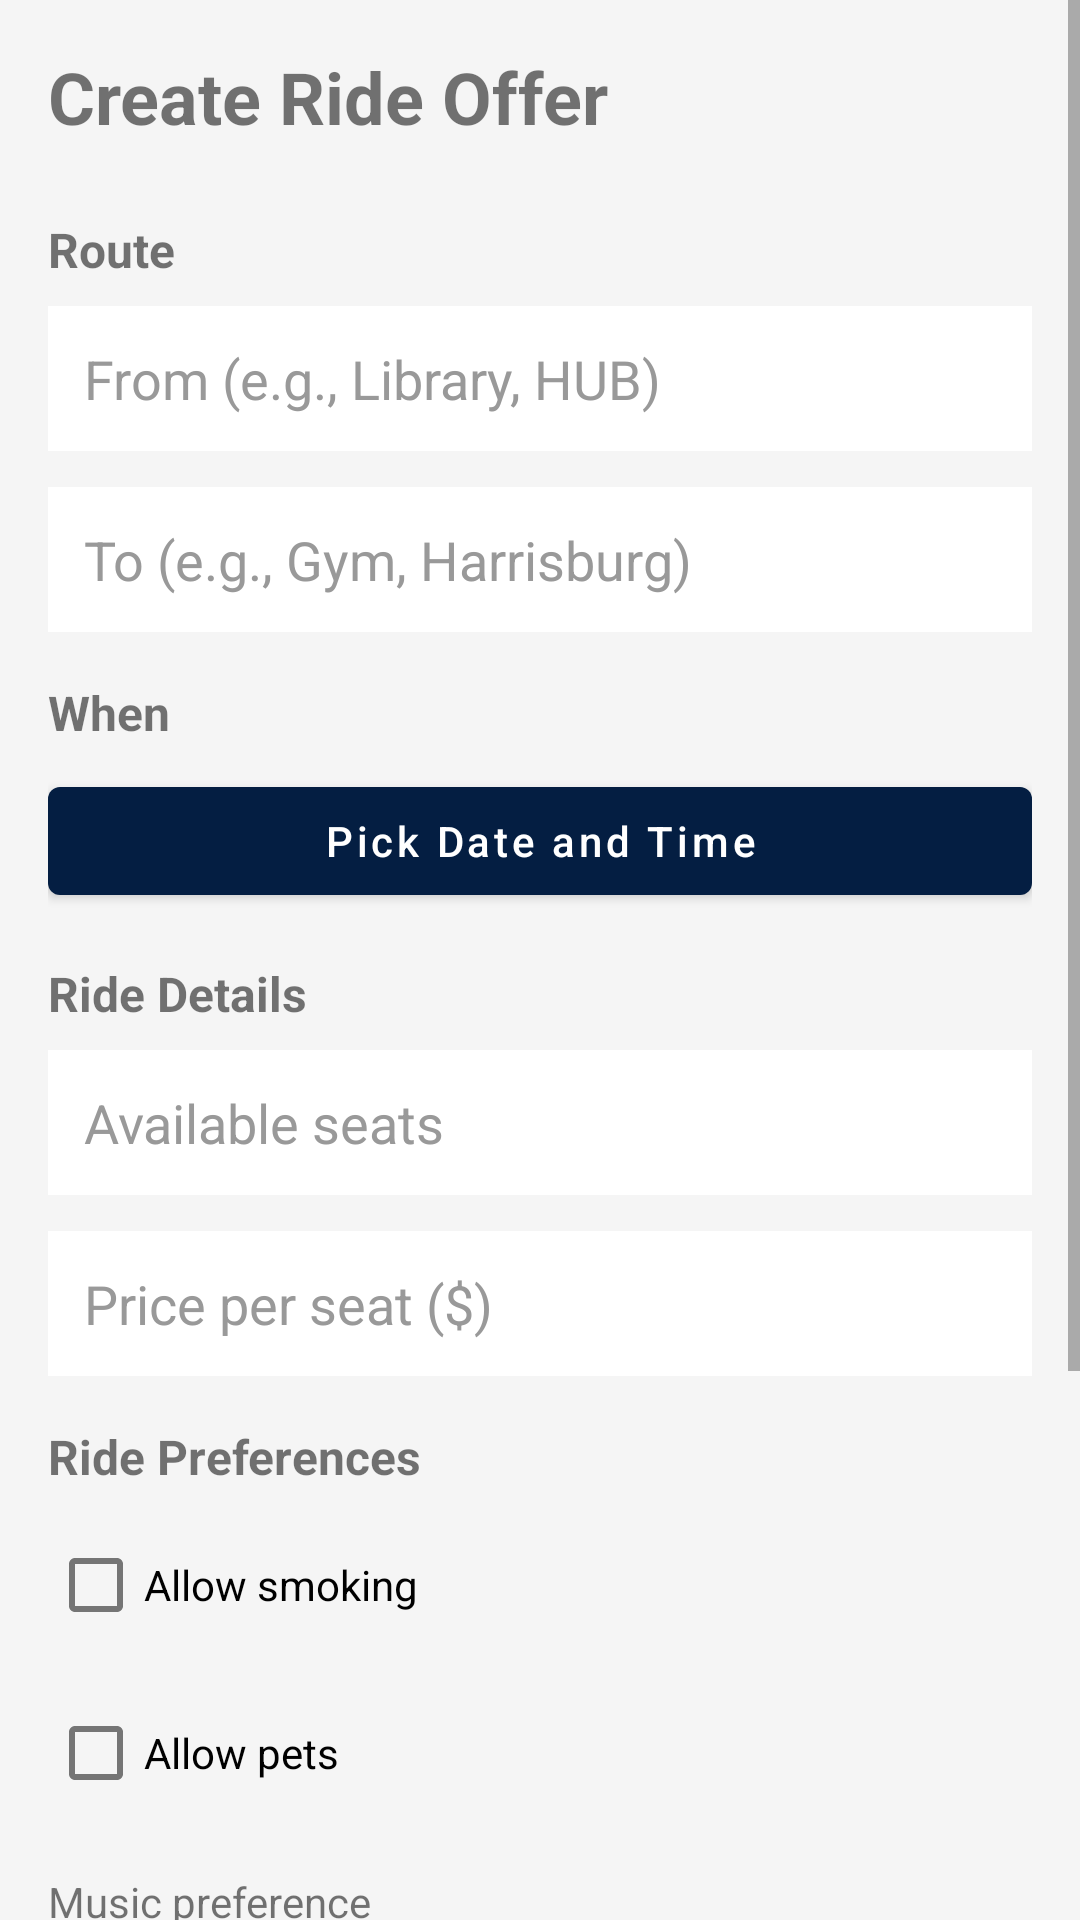

Here is an Android app screen rendered from its layout file. Give the layout XML and the strings, colors and styles it references.
<!-- AndroidManifest.xml: activity theme AppTheme -->
<!-- res/layout/activity_offer_create.xml -->
<?xml version="1.0" encoding="utf-8"?>
<ScrollView xmlns:android="http://schemas.android.com/apk/res/android"
    android:layout_width="match_parent"
    android:layout_height="match_parent"
    android:fillViewport="true"
    android:background="#F5F5F5">

    <LinearLayout
        android:layout_width="match_parent"
        android:layout_height="wrap_content"
        android:orientation="vertical"
        android:padding="16dp">

        <TextView
            android:layout_width="wrap_content"
            android:layout_height="wrap_content"
            android:text="Create Ride Offer"
            android:textSize="24sp"
            android:textStyle="bold"
            android:layout_marginBottom="24dp" />

        
        <TextView
            android:layout_width="wrap_content"
            android:layout_height="wrap_content"
            android:text="Route"
            android:textSize="16sp"
            android:textStyle="bold"
            android:layout_marginBottom="8dp" />

        <EditText
            android:id="@+id/etFrom"
            android:layout_width="match_parent"
            android:layout_height="wrap_content"
            android:hint="From (e.g., Library, HUB)"
            android:inputType="text"
            android:padding="12dp"
            android:background="@android:color/white"
            android:layout_marginBottom="12dp" />

        <EditText
            android:id="@+id/etTo"
            android:layout_width="match_parent"
            android:layout_height="wrap_content"
            android:hint="To (e.g., Gym, Harrisburg)"
            android:inputType="text"
            android:padding="12dp"
            android:background="@android:color/white"
            android:layout_marginBottom="16dp" />

        
        <TextView
            android:layout_width="wrap_content"
            android:layout_height="wrap_content"
            android:text="When"
            android:textSize="16sp"
            android:textStyle="bold"
            android:layout_marginBottom="8dp" />

        <Button
            android:id="@+id/btnPickDate"
            android:layout_width="match_parent"
            android:layout_height="wrap_content"
            android:text="Pick Date and Time"
            android:textAllCaps="false"
            android:layout_marginBottom="16dp" />

        <Button
            android:id="@+id/btnPickTime"
            android:layout_width="match_parent"
            android:layout_height="wrap_content"
            android:text="Pick Time"
            android:textAllCaps="false"
            android:visibility="gone"
            android:layout_marginBottom="16dp" />

        
        <TextView
            android:layout_width="wrap_content"
            android:layout_height="wrap_content"
            android:text="Ride Details"
            android:textSize="16sp"
            android:textStyle="bold"
            android:layout_marginBottom="8dp" />

        <EditText
            android:id="@+id/etSeats"
            android:layout_width="match_parent"
            android:layout_height="wrap_content"
            android:hint="Available seats"
            android:inputType="number"
            android:padding="12dp"
            android:background="@android:color/white"
            android:layout_marginBottom="12dp" />

        <EditText
            android:id="@+id/etPrice"
            android:layout_width="match_parent"
            android:layout_height="wrap_content"
            android:hint="Price per seat ($)"
            android:inputType="numberDecimal"
            android:padding="12dp"
            android:background="@android:color/white"
            android:layout_marginBottom="16dp" />

        
        <TextView
            android:layout_width="wrap_content"
            android:layout_height="wrap_content"
            android:text="Ride Preferences"
            android:textSize="16sp"
            android:textStyle="bold"
            android:layout_marginBottom="8dp" />

        <CheckBox
            android:id="@+id/cbAllowSmoking"
            android:layout_width="wrap_content"
            android:layout_height="wrap_content"
            android:text="Allow smoking"
            android:layout_marginBottom="8dp" />

        <CheckBox
            android:id="@+id/cbAllowPets"
            android:layout_width="wrap_content"
            android:layout_height="wrap_content"
            android:text="Allow pets"
            android:layout_marginBottom="16dp" />

        <TextView
            android:layout_width="wrap_content"
            android:layout_height="wrap_content"
            android:text="Music preference"
            android:textSize="14sp"
            android:layout_marginBottom="8dp" />

        <RadioGroup
            android:id="@+id/rgMusic"
            android:layout_width="match_parent"
            android:layout_height="wrap_content"
            android:orientation="horizontal"
            android:layout_marginBottom="16dp">

            <RadioButton
                android:id="@+id/rbMusicYes"
                android:layout_width="0dp"
                android:layout_height="wrap_content"
                android:layout_weight="1"
                android:text="Music on" />

            <RadioButton
                android:id="@+id/rbMusicNo"
                android:layout_width="0dp"
                android:layout_height="wrap_content"
                android:layout_weight="1"
                android:text="Music off" />

            <RadioButton
                android:id="@+id/rbMusicNoPref"
                android:layout_width="0dp"
                android:layout_height="wrap_content"
                android:layout_weight="1"
                android:text="No preference"
                android:checked="true" />
        </RadioGroup>

        <TextView
            android:layout_width="wrap_content"
            android:layout_height="wrap_content"
            android:text="Conversation level"
            android:textSize="14sp"
            android:layout_marginBottom="8dp" />

        <RadioGroup
            android:id="@+id/rgConversation"
            android:layout_width="match_parent"
            android:layout_height="wrap_content"
            android:orientation="horizontal"
            android:layout_marginBottom="24dp">

            <RadioButton
                android:id="@+id/rbConversationChatty"
                android:layout_width="0dp"
                android:layout_height="wrap_content"
                android:layout_weight="1"
                android:text="Chatty" />

            <RadioButton
                android:id="@+id/rbConversationQuiet"
                android:layout_width="0dp"
                android:layout_height="wrap_content"
                android:layout_weight="1"
                android:text="Quiet" />

            <RadioButton
                android:id="@+id/rbConversationNoPref"
                android:layout_width="0dp"
                android:layout_height="wrap_content"
                android:layout_weight="1"
                android:text="No preference"
                android:checked="true" />
        </RadioGroup>

        
        <Button
            android:id="@+id/btnSubmit"
            android:layout_width="match_parent"
            android:layout_height="wrap_content"
            android:text="Create Offer"
            android:textAllCaps="false"
            android:textSize="16sp"
            android:padding="16dp" />

        <ProgressBar
            android:id="@+id/progressBar"
            android:layout_width="wrap_content"
            android:layout_height="wrap_content"
            android:layout_gravity="center"
            android:visibility="gone"
            android:layout_marginTop="16dp" />
    </LinearLayout>
</ScrollView>
<!-- resources referenced by this layout -->
<resources>
  <style name="AppTheme" parent="Theme.MaterialComponents.Light.DarkActionBar">
          
          <item name="colorPrimary">@color/penn_state_blue</item>
          <item name="colorPrimaryVariant">@color/colorPrimaryVariant</item>
          <item name="colorPrimaryDark">@color/colorPrimaryDark</item>
  
          
          <item name="colorSecondary">@color/colorSecondary</item>
          <item name="colorSecondaryVariant">@color/colorSecondaryVariant</item>
  
          
          <item name="colorAccent">@color/penn_state_blue</item>
  
          
          <item name="android:colorBackground">@color/colorBackground</item>
          <item name="colorSurface">@color/colorSurface</item>
          <item name="colorError">@color/colorError</item>
  
          
          <item name="colorOnPrimary">@color/colorOnPrimary</item>
          <item name="colorOnSecondary">@color/colorOnSecondary</item>
          <item name="colorOnBackground">@color/colorOnBackground</item>
          <item name="colorOnSurface">@color/colorOnSurface</item>
          <item name="colorOnError">@color/colorOnError</item>
  
          
          <item name="android:statusBarColor" tools:targetApi="l">@color/penn_state_blue</item>
  
          
          <item name="android:textColorPrimary">@color/text_primary</item>
          <item name="android:textColorSecondary">@color/text_secondary</item>
          <item name="android:textColorHint">@color/text_hint</item>
  
          
          <item name="materialButtonStyle">@style/Widget.MaterialComponents.Button</item>
      </style>
  <color name="penn_state_blue">#041E42</color>
  <color name="colorPrimaryVariant">#001528</color>
  <color name="colorPrimaryDark">#001528</color>
  <color name="colorSecondary">#FFC72C</color>
  <color name="colorSecondaryVariant">#E6B000</color>
  <color name="colorBackground">#FFFFFF</color>
  <color name="colorSurface">#FFFFFF</color>
  <color name="colorError">#B00020</color>
  <color name="colorOnPrimary">#FFFFFF</color>
  <color name="colorOnSecondary">#000000</color>
  <color name="colorOnBackground">#000000</color>
  <color name="colorOnSurface">#000000</color>
  <color name="colorOnError">#FFFFFF</color>
  <color name="text_primary">#333333</color>
  <color name="text_secondary">#666666</color>
  <color name="text_hint">#999999</color>
</resources>
